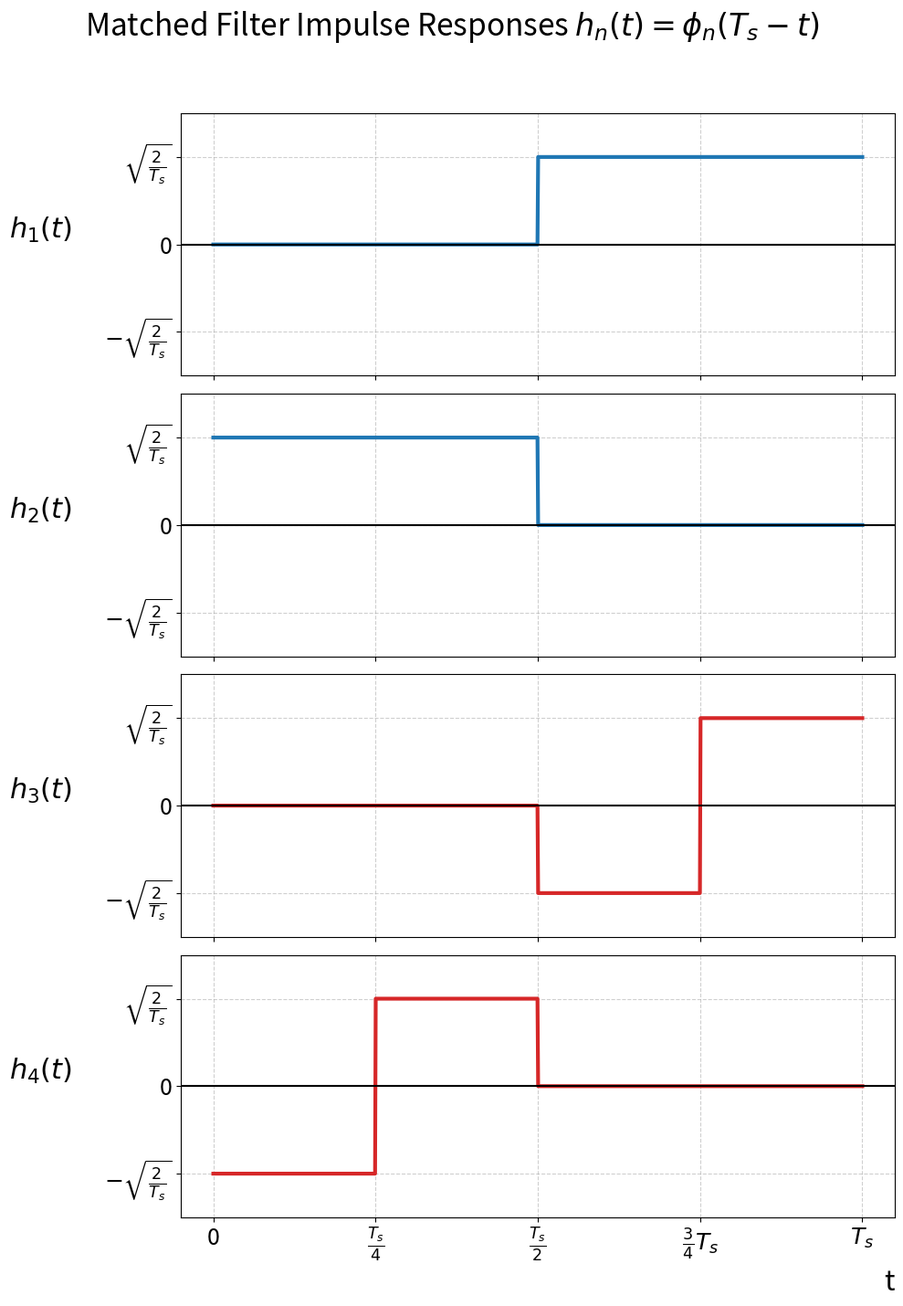

Write Python code to recreate this figure.
import matplotlib.pyplot as plt
import numpy as np

# 1. Base parameters
Ts = 1.0
t = np.linspace(0, Ts, 1000)

def get_basis_functions(Ts_val, time_vec):
    """Calculates basis functions and ensures they scale with Ts."""
    # Calculating A inside to ensure it's always tied to the provided Ts
    A_val = np.sqrt(2 / Ts_val)
    
    p1 = A_val * ((time_vec >= 0) & (time_vec < Ts_val/2))
    p2 = A_val * ((time_vec >= Ts_val/2) & (time_vec <= Ts_val))
    
    p3 = np.zeros_like(time_vec)
    p3 += A_val * ((time_vec >= 0) & (time_vec < Ts_val/4))
    p3 -= A_val * ((time_vec >= Ts_val/4) & (time_vec < Ts_val/2))
    
    p4 = np.zeros_like(time_vec)
    p4 += A_val * ((time_vec >= Ts_val/2) & (time_vec < 3*Ts_val/4))
    p4 -= A_val * ((time_vec >= 3*Ts_val/4) & (time_vec <= Ts_val))
    
    return [p1, p2, p3, p4], A_val

# 2. Generate the functions and their flipped versions (Impulse Responses)
phi_list, current_A = get_basis_functions(Ts, t)
h_list = [np.flip(p) for p in phi_list]

# 3. Visualization
fig, axes = plt.subplots(4, 1, figsize=(10, 15), sharex=True)
labels = [r'$h_1(t)$', r'$h_2(t)$', r'$h_3(t)$', r'$h_4(t)$']
colors = ['tab:blue', 'tab:blue', 'tab:red', 'tab:red']

# Font settings
LABEL_FONT = 22
TICK_FONT = 18

for i, ax in enumerate(axes):
    ax.plot(t, h_list[i], color=colors[i], lw=3)
    ax.axhline(0, color='black', lw=1.5)
    
    # Y-axis labeling
    ax.set_ylabel(labels[i], fontsize=LABEL_FONT, rotation=0, labelpad=50)
    
    # Dynamic positioning of ticks based on current_A, but with LaTeX symbolic labels
    ax.set_yticks([-current_A, 0, current_A])
    ax.set_yticklabels([r'$-\sqrt{\frac{2}{T_s}}$', '0', r'$\sqrt{\frac{2}{T_s}}$'], 
                       fontsize=TICK_FONT)
    
    ax.grid(True, linestyle='--', alpha=0.6)
    ax.set_ylim(-current_A * 1.5, current_A * 1.5)

# 4. X-axis formatting
plt.xticks([0, Ts/4, Ts/2, 3*Ts/4, Ts], 
           ['0', r'$\frac{T_s}{4}$', r'$\frac{T_s}{2}$', r'$\frac{3}{4}T_s$', r'$T_s$'],
           fontsize=TICK_FONT)

plt.xlabel('t', fontsize=LABEL_FONT, loc='right')
plt.suptitle(r'Matched Filter Impulse Responses $h_n(t) = \phi_n(T_s - t)$', fontsize=24)

plt.tight_layout(rect=[0, 0.03, 1, 0.95])
plt.show()
